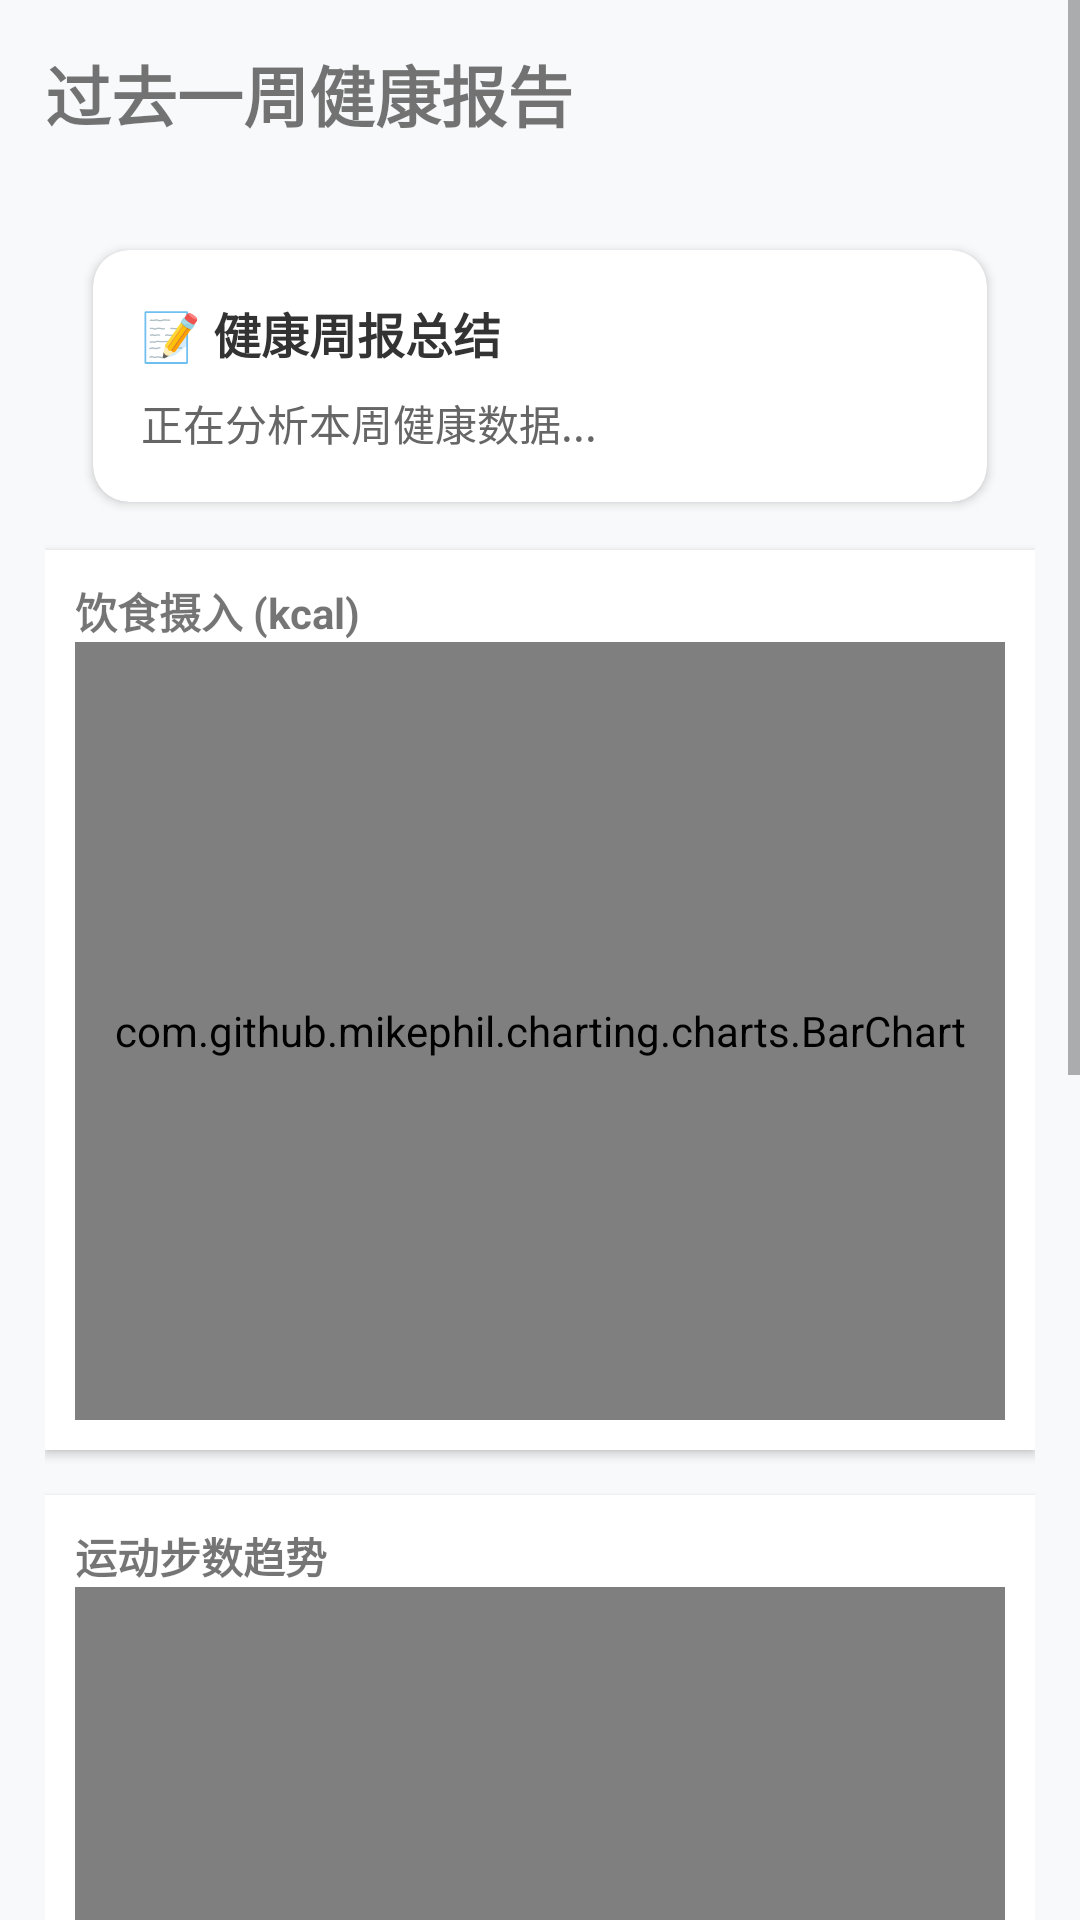

Write the Android layout XML for this screen, with the resource values it uses.
<!-- AndroidManifest.xml: application theme Theme.HealthTracker -->
<!-- res/layout/fragment_report.xml -->
<?xml version="1.0" encoding="utf-8"?>
<ScrollView xmlns:android="http://schemas.android.com/apk/res/android"
    android:layout_width="match_parent"
    android:layout_height="match_parent"
    xmlns:app="http://schemas.android.com/apk/res-auto"
    android:background="#F8F9FA">

    <LinearLayout
        android:layout_width="match_parent"
        android:layout_height="wrap_content"
        android:orientation="vertical"
        android:padding="15dp">

        <TextView
            android:layout_width="wrap_content"
            android:layout_height="wrap_content"
            android:text="过去一周健康报告"
            android:textSize="22sp"
            android:textStyle="bold"
            android:layout_marginBottom="20dp"/>

        <com.google.android.material.card.MaterialCardView
            android:layout_width="match_parent"
            android:layout_height="wrap_content"
            app:cardCornerRadius="12dp"
            app:cardElevation="2dp"
            android:layout_margin="16dp">

            <LinearLayout
                android:layout_width="match_parent"
                android:layout_height="wrap_content"
                android:orientation="vertical"
                android:padding="16dp">

                <TextView
                    android:layout_width="wrap_content"
                    android:layout_height="wrap_content"
                    android:text="📝 健康周报总结"
                    android:textStyle="bold"
                    android:textSize="16sp"
                    android:textColor="#333333"/>

                <TextView
                    android:id="@+id/tv_report_summary"
                    android:layout_width="match_parent"
                    android:layout_height="wrap_content"
                    android:layout_marginTop="8dp"
                    android:text="正在分析本周健康数据..."
                    android:lineSpacingExtra="4dp"
                    android:textColor="#666666"
                    android:textSize="14sp" />
            </LinearLayout>
        </com.google.android.material.card.MaterialCardView>
        <LinearLayout
            android:layout_width="match_parent"
            android:layout_height="300dp"
            android:orientation="vertical"
            android:background="@android:color/white"
            android:elevation="2dp"
            android:padding="10dp"
            android:layout_marginBottom="15dp">
            <TextView android:layout_width="wrap_content" android:layout_height="wrap_content" android:text="饮食摄入 (kcal)" android:textStyle="bold"/>
            <com.github.mikephil.charting.charts.BarChart
                android:id="@+id/bar_chart_calories"
                android:layout_width="match_parent"
                android:layout_height="match_parent" />
        </LinearLayout>

        <LinearLayout
            android:layout_width="match_parent"
            android:layout_height="300dp"
            android:orientation="vertical"
            android:background="@android:color/white"
            android:elevation="2dp"
            android:padding="10dp"
            android:layout_marginBottom="15dp">
            <TextView android:layout_width="wrap_content" android:layout_height="wrap_content" android:text="运动步数趋势" android:textStyle="bold"/>
            <com.github.mikephil.charting.charts.LineChart
                android:id="@+id/line_chart_steps"
                android:layout_width="match_parent"
                android:layout_height="match_parent" />
        </LinearLayout>

        <LinearLayout
            android:layout_width="match_parent"
            android:layout_height="300dp"
            android:orientation="vertical"
            android:background="@android:color/white"
            android:elevation="2dp"
            android:padding="10dp"
            android:layout_marginBottom="15dp">
            <TextView android:layout_width="wrap_content" android:layout_height="wrap_content" android:text="运动消耗趋势 (kcal)" android:textStyle="bold"/>
            <com.github.mikephil.charting.charts.BarChart
                android:id="@+id/chart_calories_burn"
                android:layout_width="match_parent"
                android:layout_height="match_parent" />
        </LinearLayout>

    </LinearLayout>

</ScrollView>
<!-- resources referenced by this layout -->
<resources>
  <style name="Theme.HealthTracker" parent="Theme.MaterialComponents.DayNight.NoActionBar">
      </style>
</resources>
